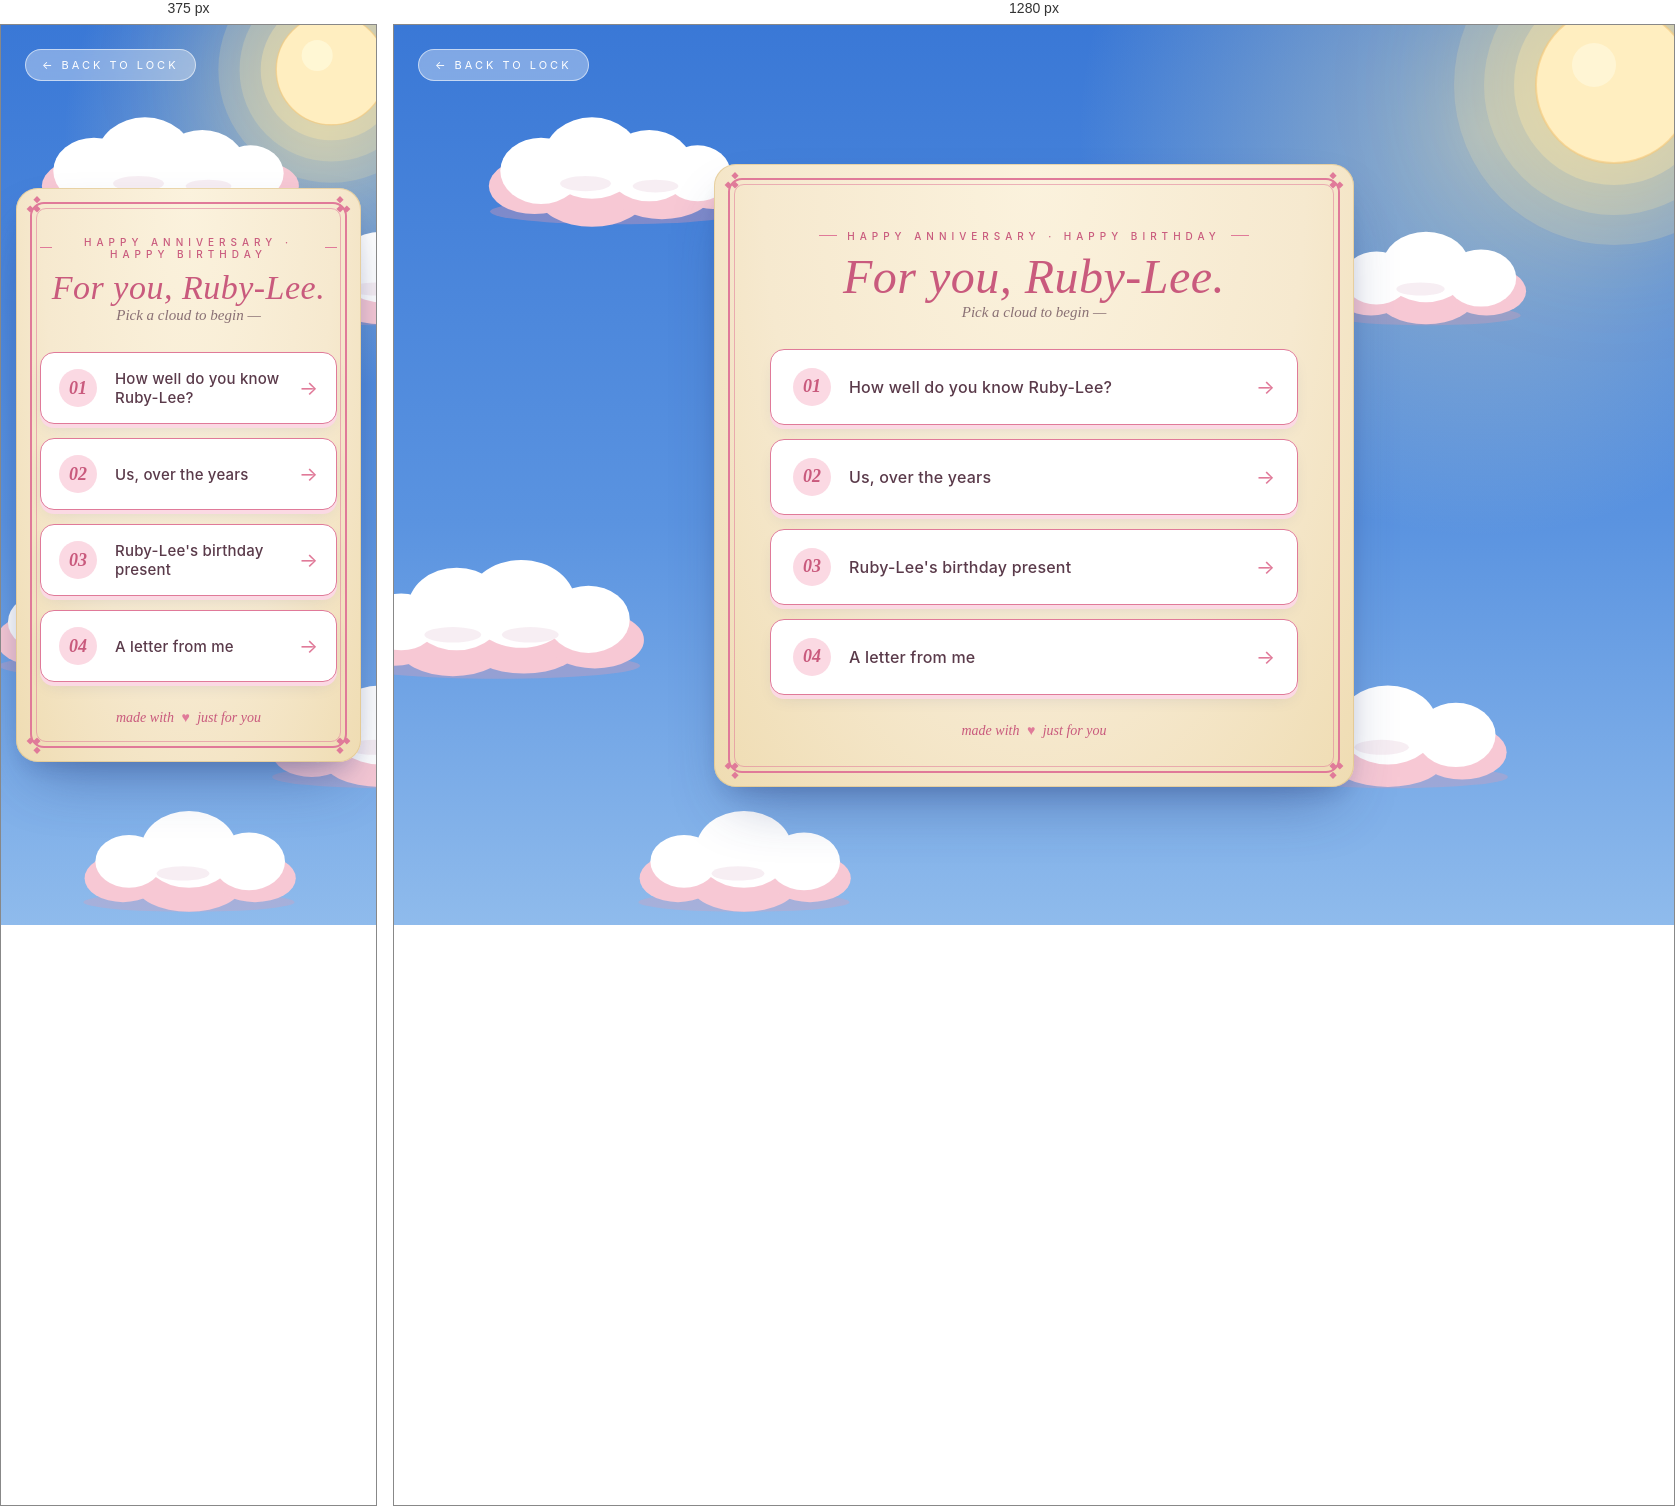
Rendered at 375 px and 1280 px, left to right.

<!-- file: Menu Screen.html -->
<!doctype html>
<html lang="en">
<head>
<meta charset="utf-8" />
<meta name="viewport" content="width=device-width, initial-scale=1" />
<title>Menu · For Ruby-Lee</title>
<link rel="preconnect" href="https://fonts.googleapis.com" />
<link rel="preconnect" href="https://fonts.gstatic.com" crossorigin />
<link
  href="https://fonts.googleapis.com/css2?family=Inter:wght@300;400;500;600&family=Cormorant+Garamond:ital,wght@0,400;0,500;0,600;1,400;1,500;1,600&display=swap"
  rel="stylesheet"
/>
<style>
  :root {
    --sky-top: #3a78d6;
    --sky-mid: #5a93e0;
    --sky-low: #8fbbec;
    --cloud-pink: #f7c8d4;
    --cloud-pink-deep: #e89cb0;
    --cloud-pink-line: #d57a96;
    --cloud-white: #ffffff;
    --cloud-shade: #e7eef7;
    --cream: #f6e9cf;
    --cream-deep: #efdcb2;
    --cream-line: #d9b97a;
    --pink: #e07a99;
    --pink-deep: #c95a7d;
    --pink-soft: #fbd9e3;
    --ink: #5a3a4a;
    --sun: #ffe8a8;
    --sun-core: #fff3c4;
    --sun-glow: #ffd66a;
  }

  *, *::before, *::after { box-sizing:border-box; }
  html, body {
    margin:0; padding:0;
    min-height:100%;
    font-family:'Inter', sans-serif;
    color:var(--ink);
    -webkit-font-smoothing:antialiased;
    overflow-x:hidden;
  }
  body {
    min-height:100vh;
    background:
      radial-gradient(circle at 85% 12%, rgba(255,240,180,0.45) 0%, rgba(255,240,180,0) 30%),
      linear-gradient(180deg, var(--sky-top) 0%, var(--sky-mid) 55%, var(--sky-low) 100%);
    position:relative;
    overflow:hidden;
  }

  /* ============================================================
     SKY LAYER — sun + drifting pink clouds
     ============================================================ */
  .sky {
    position:fixed; inset:0;
    pointer-events:none;
    overflow:hidden;
    z-index:0;
  }

  /* The sun sits in the top-right corner with a warm soft halo */
  .sun-wrap {
    position:absolute;
    top:-60px; right:-60px;
    width:340px; height:340px;
    filter: drop-shadow(0 0 60px rgba(255, 220, 130, 0.55));
  }
  .sun-wrap svg { width:100%; height:100%; display:block; }

  /* Each cloud is a cluster of ellipses (kept to simple shapes only).
     A pink-tinted variant + a white variant. */
  .cloud {
    position:absolute;
    will-change: transform;
    animation: drift 60s linear infinite;
  }
  .cloud svg { display:block; }
  .cloud.c1 { top:  8%; left:  6%; width:280px; animation-duration:75s; }
  .cloud.c2 { top: 22%; left: 72%; width:220px; animation-duration:60s; animation-delay:-20s; }
  .cloud.c3 { top: 58%; left: -4%; width:310px; animation-duration:90s; animation-delay:-40s; }
  .cloud.c4 { top: 72%; left: 68%; width:260px; animation-duration:80s; animation-delay:-10s; }
  .cloud.c5 { top: 42%; left: 38%; width:180px; opacity:.7;  animation-duration:65s; animation-delay:-30s; }
  .cloud.c6 { top: 86%; left: 18%; width:240px; animation-duration:70s; animation-delay:-50s; }

  @keyframes drift {
    0%   { transform: translateX(0)    translateY(0); }
    50%  { transform: translateX(40px) translateY(-8px); }
    100% { transform: translateX(0)    translateY(0); }
  }

  /* ============================================================
     STAGE — center the menu vertically
     ============================================================ */
  .stage {
    position:relative; z-index:1;
    min-height:100vh;
    display:flex; flex-direction:column;
    align-items:center; justify-content:center;
    padding: 60px 24px;
  }

  /* "back to lock" pill, top-left */
  .back-pill {
    position:fixed; left:24px; top:24px;
    background:rgba(255,255,255,0.35);
    border:1px solid rgba(255,255,255,0.55);
    color:#fff;
    border-radius:99px; padding:8px 16px;
    font-family:'Inter', sans-serif; font-size:11px;
    letter-spacing:3px; text-transform:uppercase;
    text-decoration:none;
    backdrop-filter: blur(6px);
    z-index:10;
    transition: background .2s, transform .2s;
  }
  .back-pill:hover { background:rgba(255,255,255,0.55); transform: translateY(-1px); }

  /* ============================================================
     MENU CARD — cream panel with decorative pink frame
     ============================================================ */
  .menu-card {
    position:relative;
    width:min(640px, 92vw);
    background:
      radial-gradient(ellipse at top, #fbf2dd 0%, var(--cream) 60%, var(--cream-deep) 100%);
    border-radius: 22px;
    padding: 56px 56px 48px;
    box-shadow:
      0 30px 60px -20px rgba(40, 60, 120, 0.45),
      0 12px 24px -12px rgba(40, 60, 120, 0.3),
      inset 0 0 0 1px rgba(217, 185, 122, 0.5);
    isolation:isolate;
  }
  /* Decorative pink double-line frame inset */
  .menu-card::before {
    content:'';
    position:absolute; inset:14px;
    border: 2px solid var(--pink);
    border-radius: 14px;
    pointer-events:none;
  }
  .menu-card::after {
    content:'';
    position:absolute; inset:20px;
    border: 1px solid var(--pink);
    border-radius: 10px;
    opacity:.55;
    pointer-events:none;
  }

  /* Corner ornaments — a small diamond cluster in each corner of the frame */
  .corner {
    position:absolute;
    width:34px; height:34px;
    z-index:2;
    pointer-events:none;
  }
  .corner svg { width:100%; height:100%; display:block; }
  .corner.tl { top:4px;    left:4px; }
  .corner.tr { top:4px;    right:4px;  transform: scaleX(-1); }
  .corner.bl { bottom:4px; left:4px;   transform: scaleY(-1); }
  .corner.br { bottom:4px; right:4px;  transform: scale(-1,-1); }

  /* Header */
  .menu-header {
    text-align:center;
    margin-bottom: 28px;
  }
  .eyebrow {
    display:inline-flex; align-items:center; gap:10px;
    font-family:'Inter', sans-serif;
    font-size:10px; letter-spacing:5px; text-transform:uppercase;
    color: var(--pink-deep);
    font-weight:500;
  }
  .eyebrow .tick {
    display:inline-block; width:18px; height:1px; background:var(--pink);
  }
  .menu-title {
    font-family:'Cormorant Garamond', serif;
    font-weight:500; font-style:italic;
    font-size: clamp(34px, 5vw, 48px);
    color: var(--pink-deep);
    margin: 10px 0 2px;
    line-height:1.05;
    letter-spacing:.5px;
  }
  .menu-sub {
    font-family:'Cormorant Garamond', serif;
    font-style:italic;
    font-size: 15px;
    color: rgba(90, 58, 74, 0.7);
    margin: 0;
  }

  /* ============================================================
     MENU BUTTONS — clean white pills with pink accents
     ============================================================ */
  .menu-list {
    list-style:none; padding:0; margin: 14px 0 0;
    display:flex; flex-direction:column;
    gap: 14px;
  }
  .menu-list li { display:block; }

  .menu-btn {
    position:relative;
    display:flex; align-items:center; gap:18px;
    width:100%;
    background:#ffffff;
    border: 1.5px solid var(--pink);
    border-radius: 14px;
    padding: 18px 22px;
    cursor:pointer;
    font: inherit; color: var(--ink);
    text-align:left;
    box-shadow:
      0 4px 0 0 var(--pink-soft),
      0 8px 18px -8px rgba(40,60,120,0.18);
    transition: transform .2s cubic-bezier(.2,.7,.3,1),
                box-shadow .2s ease,
                background .2s ease;
  }
  .menu-btn:hover {
    transform: translateY(-2px);
    background: #fff;
    box-shadow:
      0 6px 0 0 var(--pink),
      0 12px 22px -10px rgba(40,60,120,0.22);
  }
  .menu-btn:active {
    transform: translateY(1px);
    box-shadow:
      0 2px 0 0 var(--pink-soft),
      0 4px 10px -6px rgba(40,60,120,0.18);
  }

  .menu-btn .num {
    flex: none;
    width: 38px; height: 38px;
    border-radius: 50%;
    background: var(--pink-soft);
    color: var(--pink-deep);
    font-family: 'Cormorant Garamond', serif;
    font-style: italic;
    font-weight: 600;
    font-size: 18px;
    display: flex; align-items: center; justify-content: center;
  }
  .menu-btn .label {
    flex: 1 1 auto;
    font-family: 'Inter', sans-serif;
    font-weight: 500;
    font-size: 16px;
    color: var(--ink);
    letter-spacing: .2px;
  }
  .menu-btn .arrow {
    flex: none;
    color: var(--pink);
    font-size: 20px;
    transform: translateX(0);
    transition: transform .25s cubic-bezier(.2,.7,.3,1);
  }
  .menu-btn:hover .arrow { transform: translateX(4px); }

  /* Footer line under the buttons */
  .menu-foot {
    margin-top: 28px;
    text-align:center;
    font-family:'Cormorant Garamond', serif;
    font-style:italic;
    font-size:14px;
    color: var(--pink-deep);
    opacity: .8;
  }
  .menu-foot .heart {
    color: var(--pink);
    margin: 0 4px;
  }

  /* Entry animation */
  .menu-card {
    animation: cardIn .9s cubic-bezier(.2,.7,.3,1) both;
  }
  .menu-header { animation: rise .8s cubic-bezier(.2,.7,.3,1) .25s both; }
  .menu-list li {
    opacity:0;
    animation: rise .8s cubic-bezier(.2,.7,.3,1) both;
  }
  .menu-list li:nth-child(1) { animation-delay: .40s; }
  .menu-list li:nth-child(2) { animation-delay: .52s; }
  .menu-list li:nth-child(3) { animation-delay: .64s; }
  .menu-list li:nth-child(4) { animation-delay: .76s; }
  .menu-foot { animation: rise .8s cubic-bezier(.2,.7,.3,1) .9s both; }

  @keyframes cardIn {
    from { opacity:0; transform: translateY(20px) scale(.97); }
    to   { opacity:1; transform: translateY(0)   scale(1); }
  }
  @keyframes rise {
    from { opacity:0; transform: translateY(12px); }
    to   { opacity:1; transform: translateY(0); }
  }

  /* Responsive */
  @media (max-width: 540px) {
    .menu-card { padding: 44px 24px 36px; }
    .menu-btn { padding: 16px 18px; }
    .menu-btn .label { font-size: 15px; }
    .sun-wrap { width:240px; height:240px; top:-40px; right:-40px; }
  }
</style>
</head>
<body data-screen-label="02 Menu">

<a class="back-pill" href="For Ruby-Lee.html">← back to lock</a>

<!-- ================================================
     SKY: sun + drifting pink clouds (background)
     ================================================ -->
<div class="sky" aria-hidden="true">

  <!-- SUN: warm cream disc with soft rings -->
  <div class="sun-wrap">
    <svg viewBox="0 0 340 340">
      <!-- outer glow rings -->
      <circle cx="220" cy="120" r="160" fill="#ffe8a8" opacity="0.18"/>
      <circle cx="220" cy="120" r="130" fill="#ffe8a8" opacity="0.22"/>
      <circle cx="220" cy="120" r="100" fill="#ffe8a8" opacity="0.35"/>
      <!-- core -->
      <circle cx="220" cy="120" r="78"  fill="#ffeec0"/>
      <circle cx="220" cy="120" r="78"  fill="none" stroke="#f6c97a" stroke-width="2" opacity="0.6"/>
      <!-- inner highlight -->
      <circle cx="200" cy="100" r="22"  fill="#fff7d6" opacity="0.9"/>
    </svg>
  </div>

  <!-- CLOUDS: clusters of ellipses, cel-shaded with a soft pink under-shadow line -->
  <!-- Reusable cloud template: 200x100 viewBox -->
  <div class="cloud c1">
    <svg viewBox="0 0 220 110">
      <!-- under shadow -->
      <ellipse cx="115" cy="90" rx="100" ry="10" fill="rgba(232, 156, 176, 0.35)"/>
      <!-- pink under-shade band -->
      <g fill="#f7c8d4">
        <ellipse cx="50"  cy="70" rx="36" ry="22"/>
        <ellipse cx="95"  cy="78" rx="42" ry="24"/>
        <ellipse cx="150" cy="74" rx="40" ry="22"/>
        <ellipse cx="190" cy="70" rx="26" ry="18"/>
      </g>
      <!-- white cloud body, slightly inset upward -->
      <g fill="#ffffff">
        <ellipse cx="55"  cy="58" rx="32" ry="26"/>
        <ellipse cx="95"  cy="48" rx="38" ry="32"/>
        <ellipse cx="140" cy="54" rx="34" ry="28"/>
        <ellipse cx="178" cy="60" rx="26" ry="22"/>
      </g>
      <!-- inner shade ellipses for cel-look -->
      <g fill="#f1e1ea" opacity="0.55">
        <ellipse cx="90"  cy="68" rx="20" ry="6"/>
        <ellipse cx="145" cy="70" rx="18" ry="5"/>
      </g>
    </svg>
  </div>

  <div class="cloud c2">
    <svg viewBox="0 0 200 100">
      <ellipse cx="100" cy="84" rx="86" ry="9" fill="rgba(232, 156, 176, 0.3)"/>
      <g fill="#f7c8d4">
        <ellipse cx="50"  cy="62" rx="34" ry="22"/>
        <ellipse cx="100" cy="68" rx="44" ry="24"/>
        <ellipse cx="155" cy="62" rx="36" ry="22"/>
      </g>
      <g fill="#ffffff">
        <ellipse cx="55"  cy="50" rx="30" ry="24"/>
        <ellipse cx="100" cy="40" rx="40" ry="32"/>
        <ellipse cx="150" cy="50" rx="32" ry="26"/>
      </g>
      <g fill="#f1e1ea" opacity="0.55">
        <ellipse cx="95"  cy="60" rx="22" ry="6"/>
      </g>
    </svg>
  </div>

  <div class="cloud c3">
    <svg viewBox="0 0 240 110">
      <ellipse cx="120" cy="92" rx="110" ry="10" fill="rgba(232, 156, 176, 0.32)"/>
      <g fill="#f7c8d4">
        <ellipse cx="40"  cy="72" rx="32" ry="20"/>
        <ellipse cx="85"  cy="78" rx="42" ry="22"/>
        <ellipse cx="140" cy="76" rx="44" ry="22"/>
        <ellipse cx="195" cy="72" rx="38" ry="22"/>
      </g>
      <g fill="#ffffff">
        <ellipse cx="45"  cy="58" rx="28" ry="22"/>
        <ellipse cx="88"  cy="48" rx="38" ry="32"/>
        <ellipse cx="138" cy="44" rx="42" ry="34"/>
        <ellipse cx="190" cy="56" rx="32" ry="26"/>
      </g>
      <g fill="#f1e1ea" opacity="0.55">
        <ellipse cx="85"  cy="68" rx="22" ry="6"/>
        <ellipse cx="145" cy="68" rx="22" ry="6"/>
      </g>
    </svg>
  </div>

  <div class="cloud c4">
    <svg viewBox="0 0 210 100">
      <ellipse cx="105" cy="84" rx="92" ry="9" fill="rgba(232, 156, 176, 0.3)"/>
      <g fill="#f7c8d4">
        <ellipse cx="45"  cy="64" rx="32" ry="20"/>
        <ellipse cx="100" cy="70" rx="46" ry="22"/>
        <ellipse cx="160" cy="64" rx="36" ry="22"/>
      </g>
      <g fill="#ffffff">
        <ellipse cx="50"  cy="50" rx="28" ry="22"/>
        <ellipse cx="100" cy="42" rx="40" ry="32"/>
        <ellipse cx="155" cy="50" rx="32" ry="26"/>
      </g>
      <g fill="#f1e1ea" opacity="0.55">
        <ellipse cx="95"  cy="60" rx="22" ry="6"/>
      </g>
    </svg>
  </div>

  <div class="cloud c5">
    <svg viewBox="0 0 160 80">
      <ellipse cx="80" cy="68" rx="68" ry="7" fill="rgba(232, 156, 176, 0.25)"/>
      <g fill="#f7c8d4">
        <ellipse cx="40"  cy="52" rx="28" ry="16"/>
        <ellipse cx="80"  cy="56" rx="36" ry="18"/>
        <ellipse cx="120" cy="52" rx="28" ry="16"/>
      </g>
      <g fill="#ffffff">
        <ellipse cx="42"  cy="42" rx="24" ry="18"/>
        <ellipse cx="80"  cy="34" rx="32" ry="24"/>
        <ellipse cx="118" cy="42" rx="26" ry="20"/>
      </g>
    </svg>
  </div>

  <div class="cloud c6">
    <svg viewBox="0 0 200 100">
      <ellipse cx="100" cy="86" rx="88" ry="8" fill="rgba(232, 156, 176, 0.28)"/>
      <g fill="#f7c8d4">
        <ellipse cx="45"  cy="66" rx="32" ry="20"/>
        <ellipse cx="100" cy="72" rx="44" ry="22"/>
        <ellipse cx="155" cy="66" rx="34" ry="20"/>
      </g>
      <g fill="#ffffff">
        <ellipse cx="50"  cy="52" rx="28" ry="22"/>
        <ellipse cx="100" cy="42" rx="40" ry="32"/>
        <ellipse cx="150" cy="52" rx="30" ry="24"/>
      </g>
      <g fill="#f1e1ea" opacity="0.55">
        <ellipse cx="95"  cy="62" rx="22" ry="6"/>
      </g>
    </svg>
  </div>
</div>

<!-- ================================================
     MENU CARD
     ================================================ -->
<div class="stage">
  <div class="menu-card">

    <!-- Corner ornaments — small diamond cluster -->
    <div class="corner tl"><svg viewBox="0 0 40 40">
      <g fill="#e07a99">
        <rect x="17" y="6"  width="6" height="6" transform="rotate(45 20 9)"/>
        <rect x="9"  y="17" width="6" height="6" transform="rotate(45 12 20)"/>
        <rect x="17" y="17" width="6" height="6" transform="rotate(45 20 20)"/>
      </g>
    </svg></div>
    <div class="corner tr"><svg viewBox="0 0 40 40">
      <g fill="#e07a99">
        <rect x="17" y="6"  width="6" height="6" transform="rotate(45 20 9)"/>
        <rect x="9"  y="17" width="6" height="6" transform="rotate(45 12 20)"/>
        <rect x="17" y="17" width="6" height="6" transform="rotate(45 20 20)"/>
      </g>
    </svg></div>
    <div class="corner bl"><svg viewBox="0 0 40 40">
      <g fill="#e07a99">
        <rect x="17" y="6"  width="6" height="6" transform="rotate(45 20 9)"/>
        <rect x="9"  y="17" width="6" height="6" transform="rotate(45 12 20)"/>
        <rect x="17" y="17" width="6" height="6" transform="rotate(45 20 20)"/>
      </g>
    </svg></div>
    <div class="corner br"><svg viewBox="0 0 40 40">
      <g fill="#e07a99">
        <rect x="17" y="6"  width="6" height="6" transform="rotate(45 20 9)"/>
        <rect x="9"  y="17" width="6" height="6" transform="rotate(45 12 20)"/>
        <rect x="17" y="17" width="6" height="6" transform="rotate(45 20 20)"/>
      </g>
    </svg></div>

    <header class="menu-header">
      <div class="eyebrow"><span class="tick"></span>Happy Anniversary · Happy Birthday<span class="tick"></span></div>
      <h1 class="menu-title">For you, Ruby-Lee.</h1>
      <p class="menu-sub">Pick a cloud to begin —</p>
    </header>

    <ul class="menu-list">
      <li>
        <button class="menu-btn" data-id="know">
          <span class="num">01</span>
          <span class="label">How well do you know Ruby-Lee?</span>
          <span class="arrow">→</span>
        </button>
      </li>
      <li>
        <button class="menu-btn" data-id="years">
          <span class="num">02</span>
          <span class="label">Us, over the years</span>
          <span class="arrow">→</span>
        </button>
      </li>
      <li>
        <button class="menu-btn" data-id="gift">
          <span class="num">03</span>
          <span class="label">Ruby-Lee's birthday present</span>
          <span class="arrow">→</span>
        </button>
      </li>
      <li>
        <button class="menu-btn" data-id="letter">
          <span class="num">04</span>
          <span class="label">A letter from me</span>
          <span class="arrow">→</span>
        </button>
      </li>
    </ul>

    <div class="menu-foot">made with <span class="heart">♥</span> just for you</div>

  </div>
</div>

<script>
  // Buttons currently log; wire them up to real pages when ready.
  document.querySelectorAll('.menu-btn').forEach(btn => {
    btn.addEventListener('click', () => {
      console.log('picked', btn.dataset.id);
    });
  });
</script>
</body>
</html>